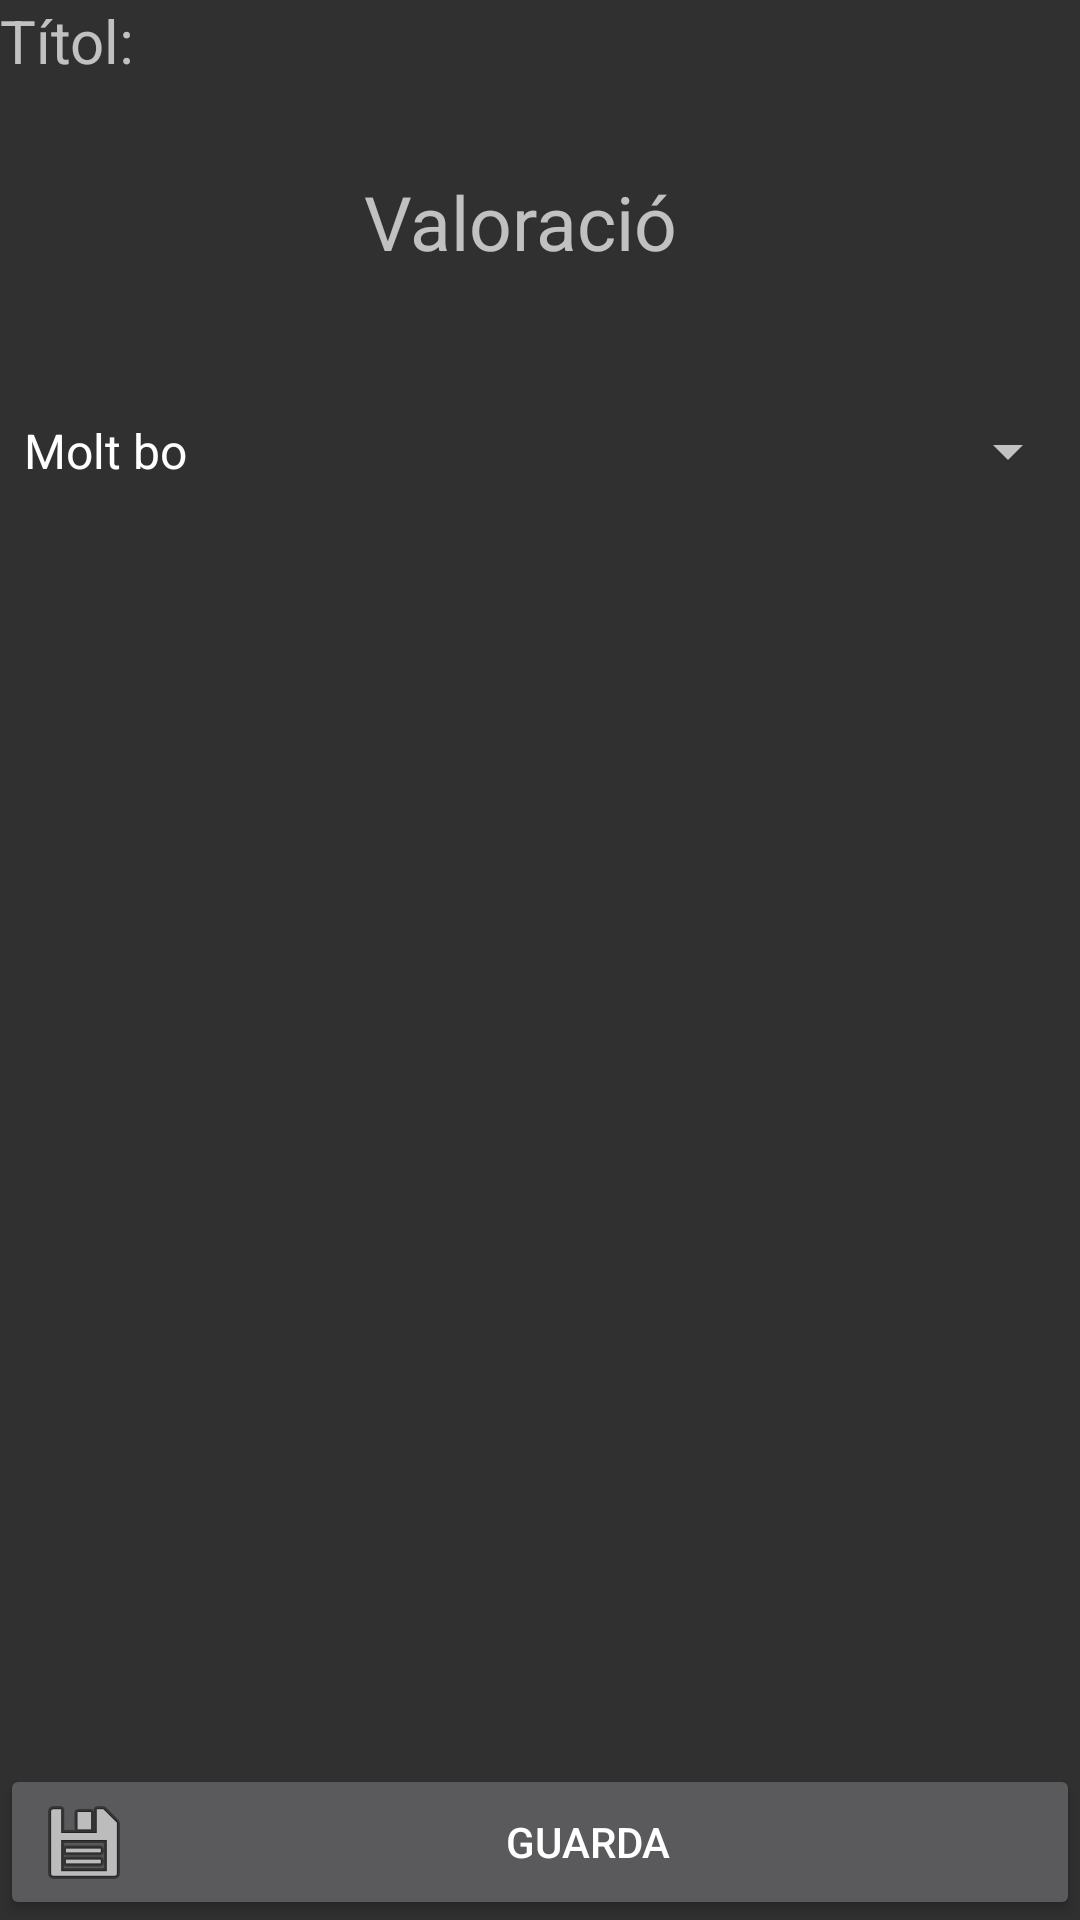

This screen was rendered from an Android layout file. Write that file and the resources it references.
<!-- AndroidManifest.xml: application theme Red.Style -->
<!-- res/layout/modify_rating_fragment.xml -->
<?xml version="1.0" encoding="utf-8"?>

<RelativeLayout xmlns:android="http://schemas.android.com/apk/res/android"
    android:id="@+id/topLayout"
    android:layout_width="match_parent"
    android:layout_height="match_parent">
    <LinearLayout
        android:layout_width="match_parent"
        android:layout_height="match_parent"
        android:orientation="vertical">

    <LinearLayout
        android:layout_alignParentStart="true"
        android:orientation="vertical"
        android:layout_width="match_parent"
        android:layout_height="match_parent"
        android:weightSum="1">

        <LinearLayout
            android:orientation="horizontal"
            android:layout_width="match_parent"
            android:layout_height="wrap_content">
            <TextView
                android:layout_width="wrap_content"
                android:layout_height="wrap_content"
                android:text="Títol:  "
                android:textSize="20dp"/>
            <TextView
                android:id="@+id/TitleOfBook"
                android:layout_width="match_parent"
                android:layout_height="wrap_content"
                android:layout_gravity="center"
                android:text=""
                android:textStyle="bold|italic"
                android:fontFamily="monospace"
                android:textColor="@color/colorPrimary"
                android:textSize="20dp"/>

        </LinearLayout>
            <Space
                android:layout_width="match_parent"
                android:layout_height="30dp" />
            <TextView
                android:layout_width="wrap_content"
                android:layout_height="wrap_content"
                android:layout_gravity="center"
                android:text = "Valoració  "
                android:textSize="25dp"/>

            <Space
                android:layout_width="match_parent"
                android:layout_height="30dp" />

            <Spinner
                android:layout_width="match_parent"
                android:id="@+id/spinnerValoration"
                android:layout_height="wrap_content"
                android:scrollbarSize="30dp"
                android:drawSelectorOnTop="true"
                android:prompt="@string/spin"
                android:entries="@array/spinnerItems"
                android:layout_weight="0.08" />

                <Space
                    android:layout_width="match_parent"
                    android:layout_height="50dp" />

    </LinearLayout>
    </LinearLayout>
    <Button
        android:layout_alignParentBottom="true"
        android:layout_width="match_parent"
        android:layout_height="wrap_content"
        android:text="Guarda"
        android:drawableStart="@android:drawable/ic_menu_save"
        android:onClick="onGuardaButtonPressed"
        android:id="@+id/button" />

</RelativeLayout>
<!-- resources referenced by this layout -->
<resources>
  <string-array name="spinnerItems">
          <item>Molt bo</item>
          <item>Bo</item>
          <item>Regular</item>
          <item>Dolent</item>
          <item>Molt Dolent</item>
      </string-array>
  <color name="colorPrimary">#9f1f3b</color>
  <string name="spin">Spin</string>
  <style name="Red.Style" parent="android:Theme.Material">
          <item name="android:colorAccent">@color/colorAccent</item>
          <item name="android:colorPrimary">@color/colorPrimary</item>
          <item name="android:navigationBarColor">@color/colorPrimary</item>
          <item name="android:statusBarColor">?android:attr/colorControlActivated</item>
      </style>
  <color name="colorAccent">#530e25</color>
</resources>
